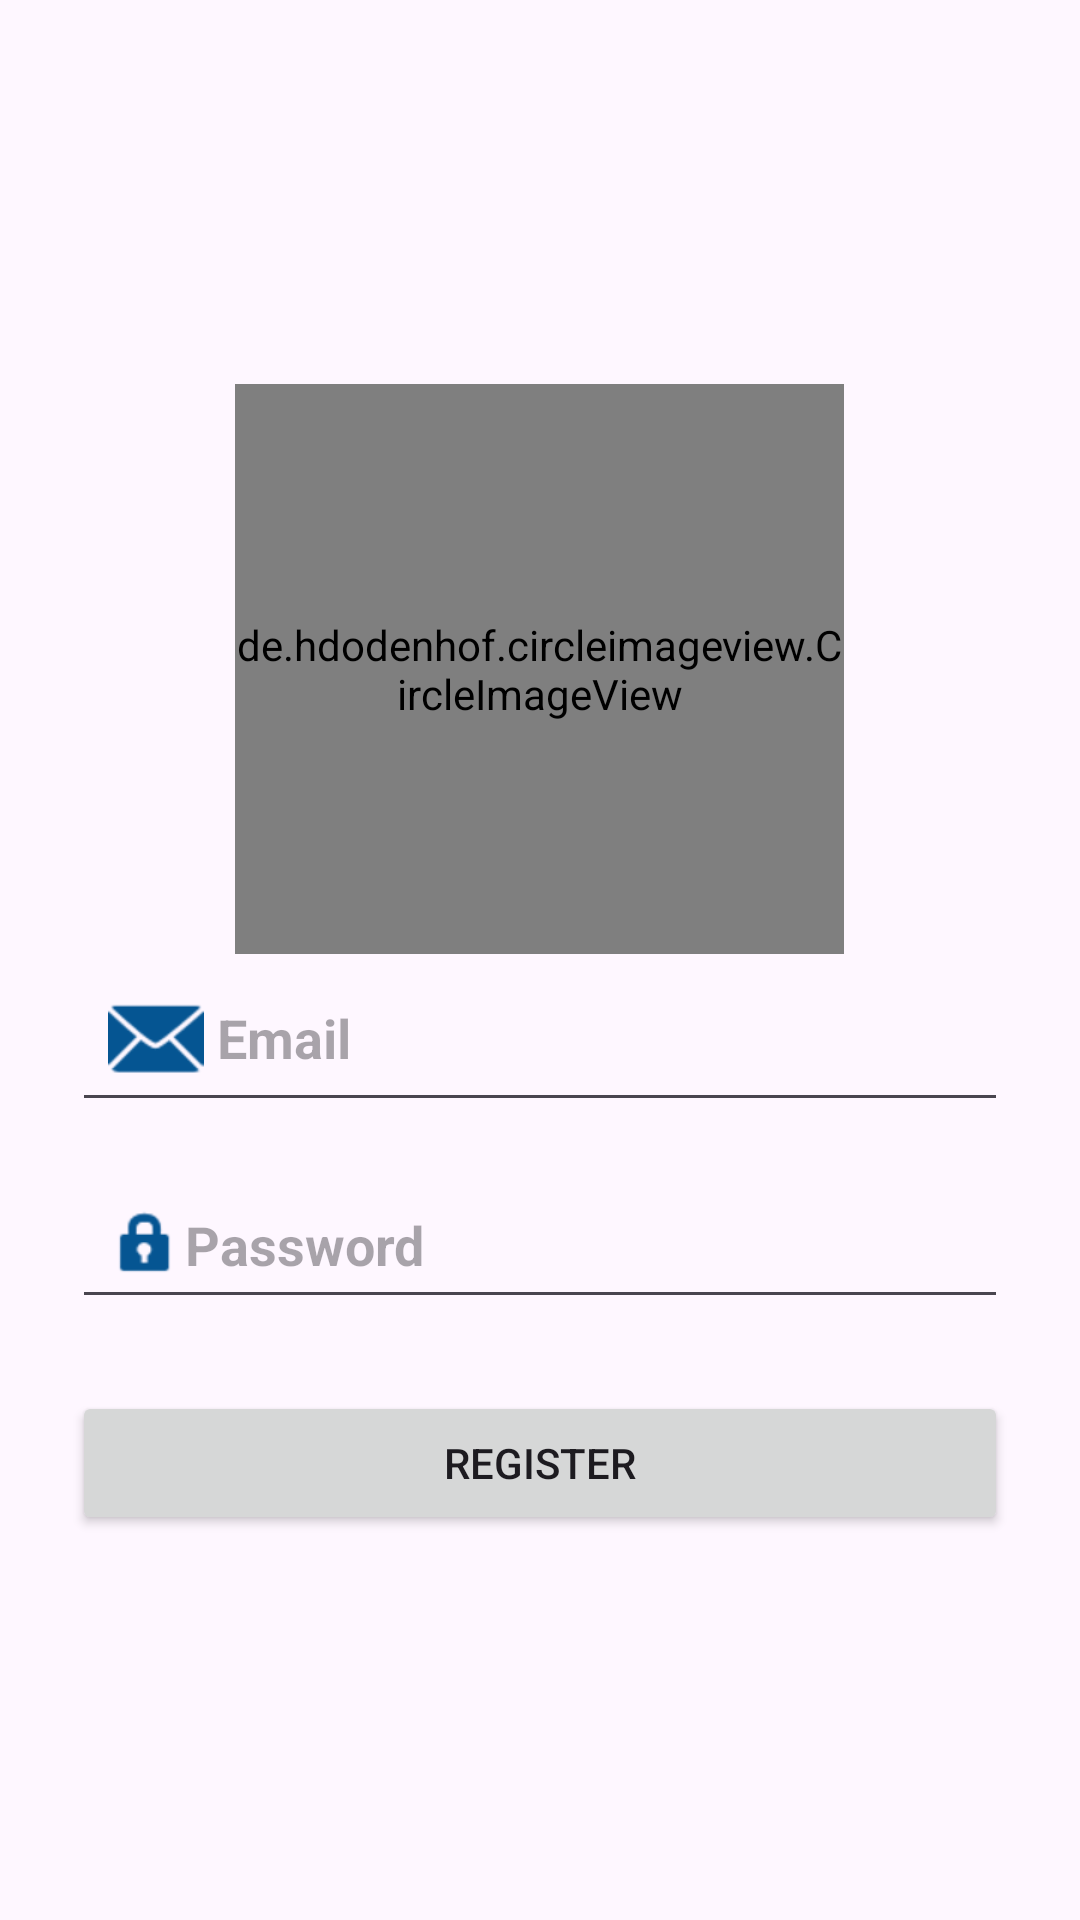

Layout XML and referenced resources for this Android screen:
<!-- AndroidManifest.xml: application theme Theme.Quize_app -->
<!-- res/layout/activity_register.xml -->
<?xml version="1.0" encoding="utf-8"?>
<LinearLayout xmlns:android="http://schemas.android.com/apk/res/android"
    android:layout_width="match_parent"
    android:layout_height="match_parent"
    xmlns:tools="http://schemas.android.com/tools"
    xmlns:app="http://schemas.android.com/apk/res-auto"
    android:gravity="center"
    android:orientation="vertical"
    android:background="@drawable/back_registre"
    android:padding="24dp">

    
    <de.hdodenhof.circleimageview.CircleImageView
        android:layout_width="203dp"
        android:layout_height="190dp"
        android:layout_gravity="center"
        android:layout_marginTop="0dp"
        android:baselineAligned="false"
        android:src="@drawable/user"
        app:civ_border_color="@color/colorPrimary"
        app:civ_border_width="5dp"
        tools:ignore="MissingClass" />

    <EditText
        android:id="@+id/etEmail"
        android:layout_width="match_parent"
        android:layout_height="wrap_content"
        android:drawableStart="@android:drawable/ic_dialog_email"
        android:drawableTint="@color/colorPrimary"
        android:hint=" Email"
        android:focusableInTouchMode="true"
        android:inputType="textEmailAddress"
        android:textStyle="bold"
        android:padding="12dp" />

    <EditText
        android:id="@+id/etPassword"
        android:layout_width="match_parent"
        android:layout_height="wrap_content"
        android:hint="Password"
        android:focusableInTouchMode="true"
        android:drawableTint="@color/colorPrimary"
        android:inputType="textPassword"
        android:drawableLeft="@android:drawable/ic_lock_idle_lock"
        android:padding="12dp"
        android:textStyle="bold"
        android:layout_marginTop="16dp"/>

    <Button
        android:id="@+id/btnRegister"
        android:layout_width="match_parent"
        android:layout_height="wrap_content"
        android:text="Register"
        android:layout_marginTop="24dp" />
</LinearLayout>
<!-- resources referenced by this layout -->
<resources>
  <color name="colorPrimary">#055592</color>
  <style name="Theme.Quize_app" parent="Base.Theme.Quize_app" />
  <style name="Base.Theme.Quize_app" parent="Theme.Material3.DayNight.NoActionBar" />
</resources>
